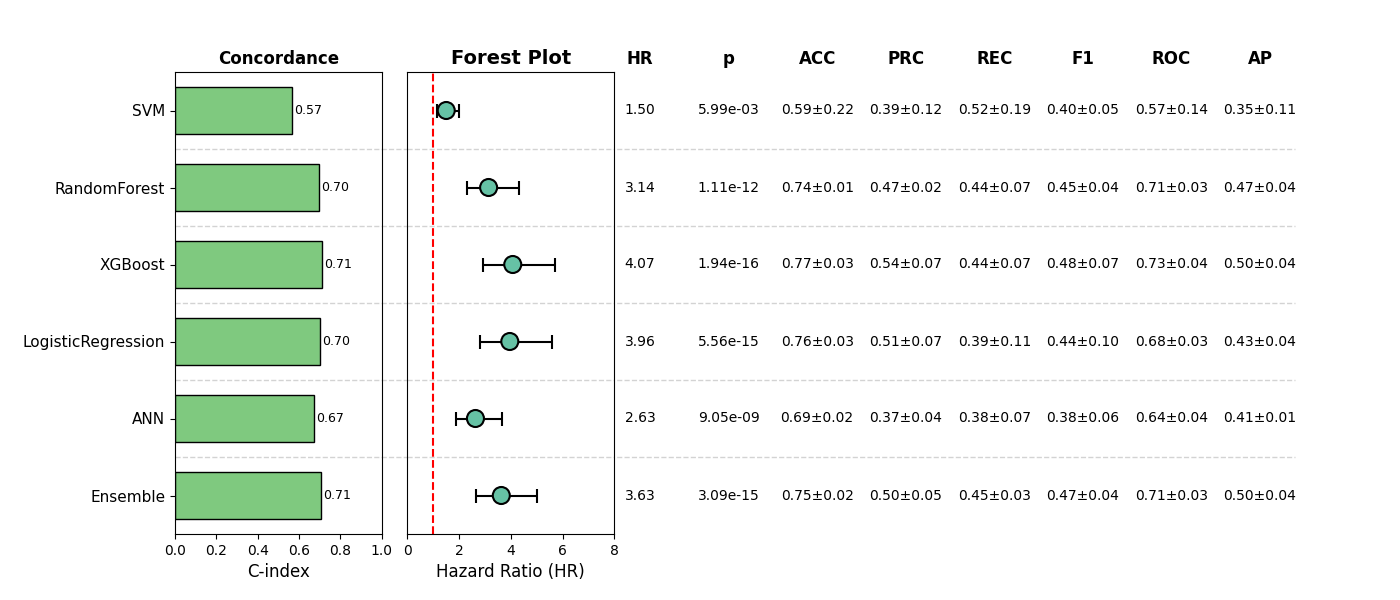

The data file committed next to this chart (first rows):
, Model, HR, CI_lower, CI_upper, p, cindex, accuracy_mean, accuracy_std, precision_mean, precision_std, recall_mean, recall_std, f1_mean, f1_std, roc_auc_mean, roc_auc_std, pr_auc_mean, pr_auc_std, Sig
0, SVM, 1.5, 1.123, 2.002, 0.005994, 0.5656, 0.5867, 0.2187, 0.394, 0.1209, 0.5169, 0.187, 0.3999, 0.05234, 0.5674, 0.1421, 0.3492, 0.106, True
1, RandomForest, 3.14, 2.291, 4.303, 1.106595623281761e-12, 0.6966, 0.7351, 0.01198, 0.4669, 0.0221, 0.4389, 0.06799, 0.4503, 0.04044, 0.707, 0.03019, 0.4715, 0.04095, True
2, XGBoost, 4.074, 2.915, 5.693, 1.9377293735112862e-16, 0.7135, 0.7658, 0.03165, 0.5365, 0.07339, 0.4387, 0.06968, 0.4826, 0.07186, 0.7254, 0.03581, 0.5009, 0.04301, True
3, LogisticRegression, 3.96, 2.804, 5.592, 5.560763797193075e-15, 0.7022, 0.7581, 0.02982, 0.5094, 0.07468, 0.3924, 0.114, 0.4409, 0.1017, 0.6769, 0.03323, 0.4348, 0.04372, True
4, ANN, 2.63, 1.891, 3.658, 9.050533419710428e-09, 0.6741, 0.6871, 0.01832, 0.373, 0.04047, 0.385, 0.07339, 0.3783, 0.05591, 0.637, 0.0357, 0.4057, 0.01072, True
5, Ensemble, 3.631, 2.635, 5.003, 3.091124441022664e-15, 0.7088, 0.7504, 0.02268, 0.5021, 0.04831, 0.4464, 0.03253, 0.4722, 0.03737, 0.7093, 0.03459, 0.496, 0.03953, True
